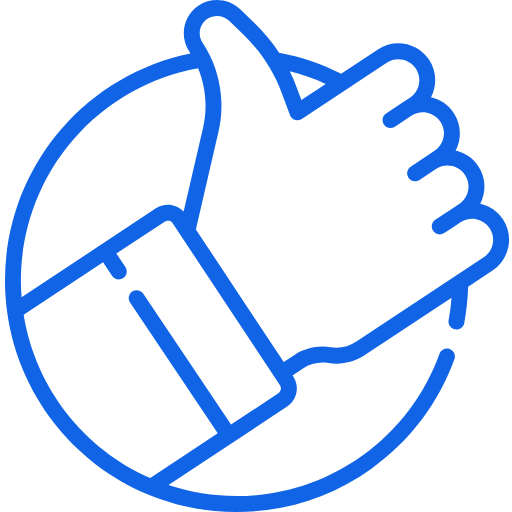
t = 0.00 s
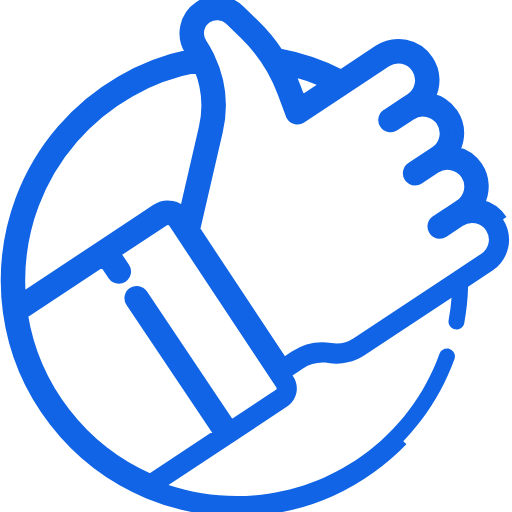
t = 1.30 s
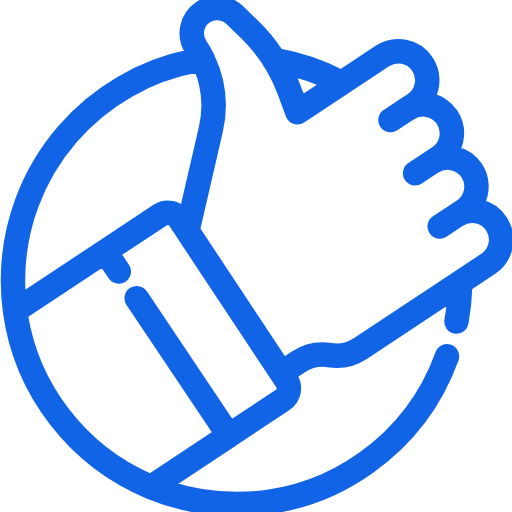
t = 2.30 s
t = 3.55 s: frame unchanged from t = 2.30 s, image omitted
t = 4.55 s: frame unchanged from t = 2.30 s, image omitted
t = 6.05 s: frame unchanged from t = 2.30 s, image omitted

The animated SVG that drew these frames (rendered in a browser with its animation timeline set to each time). Animation: 4 CSS @keyframes rules; one cycle of 7.20 s, repeats indefinitely.

<svg width="60" height="60" viewBox="0 0 60 60" fill="none" xmlns="http://www.w3.org/2000/svg" style="">
<g clip-path="url(#clip0_83_230)">
<path d="M58.9371 25.7039C58.315 24.7645 57.372 24.1173 56.2757 23.8719C56.9829 22.5192 56.9541 20.8314 56.0532 19.4714C55.4123 18.5032 54.4455 17.8779 53.3931 17.6413C53.5808 17.2833 53.7195 16.8969 53.8024 16.4895C54.0322 15.3566 53.8079 14.2021 53.1693 13.2385C52.5472 12.2987 51.6042 11.6514 50.5078 11.4065C51.2151 10.0538 51.1863 8.36605 50.2854 7.00558C48.9684 5.01659 46.2776 4.46956 44.2882 5.78701L39.9806 8.63979C37.6845 7.47524 35.2423 6.64898 32.7077 6.1784C31.9066 4.96212 30.9751 3.83144 29.9323 2.8207L28.1502 1.09356C26.8451 -0.171705 24.7984 -0.361677 23.2832 0.6422C21.4906 1.82918 20.9981 4.2535 22.1851 6.0461C22.2318 6.11706 22.2775 6.18847 22.3229 6.25988C16.4813 7.44183 11.1575 10.5418 7.21711 15.0842C2.94113 20.0139 0.585938 26.3273 0.585938 32.8615C0.585938 34.1139 0.671539 35.3686 0.840912 36.5899C2.146 46.0844 8.47046 54.2665 17.3456 57.9437C20.6369 59.3079 24.1292 60 27.724 60C33.4172 60 38.8669 58.2564 43.4844 54.9582C48.0016 51.7309 51.3813 47.2774 53.2586 42.079C53.4339 41.5947 53.1826 41.0596 52.6982 40.8847C52.2135 40.7098 51.6788 40.9607 51.5039 41.4454C49.7557 46.2863 46.6077 50.4336 42.3995 53.4398C38.1006 56.5109 33.0258 58.1342 27.724 58.1342C24.9829 58.1342 22.3064 57.7016 19.7447 56.8483L27.3354 51.8216C27.3358 51.8211 27.3363 51.8211 27.3368 51.8207C27.3372 51.8207 27.3372 51.8202 27.3377 51.8198L33.6461 47.6422H33.6466C34.2128 47.2668 34.5996 46.6937 34.7351 46.0277C34.8706 45.3616 34.7388 44.6823 34.3634 44.116L34.2801 43.9897L35.5055 43.1781C36.3799 42.599 37.4314 42.372 38.4668 42.5381C39.966 42.7789 41.4885 42.4493 42.7538 41.6112L52.918 34.8802C52.8484 35.7619 52.734 36.6385 52.5742 37.5004C52.4799 38.0072 52.8145 38.4942 53.3213 38.5881C53.3785 38.5991 53.4362 38.6041 53.4925 38.6041C53.9333 38.6041 54.3251 38.2901 54.4085 37.841C54.6671 36.4499 54.8159 35.0249 54.8543 33.598L57.7185 31.701C58.6821 31.0629 59.3399 30.0874 59.5697 28.9549C59.8 27.8219 59.5752 26.6675 58.9371 25.7039ZM38.1693 9.83914L35.3188 11.727L34.7576 10.215C34.5232 9.58416 34.2545 8.96572 33.9569 8.36056C35.403 8.72723 36.8111 9.22161 38.1693 9.83914ZM8.62656 16.3069C12.4136 11.9412 17.5722 9.00646 23.2155 7.98885C24.121 10.1825 24.3379 12.6333 23.7969 14.9693L21.5222 24.7961C21.1647 24.4143 20.7005 24.1511 20.1778 24.0449C19.5113 23.909 18.8324 24.0413 18.2662 24.4166L11.8231 28.683C11.8227 28.683 11.8227 28.683 11.8222 28.6834C11.8222 28.6834 11.8218 28.6834 11.8218 28.6839L2.52915 34.8376C2.47833 34.1821 2.45178 33.5216 2.45178 32.8615C2.45178 26.7769 4.64493 20.8973 8.62656 16.3069ZM32.9068 45.6555C32.8707 45.8331 32.7672 45.9865 32.6157 46.0867H32.6161L27.0754 49.7557L16.7917 34.4192C16.5047 33.9912 15.9252 33.8772 15.4971 34.1643C15.0696 34.4513 14.9551 35.0303 15.2422 35.4584L25.5194 50.7861L17.6097 56.0243C9.74992 52.5865 4.12537 45.3264 2.77313 36.8783L12.0767 30.7374L13.1474 32.335C13.3278 32.6033 13.6226 32.7484 13.9233 32.7484C14.1019 32.7484 14.2827 32.6976 14.442 32.5905C14.87 32.3034 14.9844 31.7239 14.6974 31.2959L13.634 29.7098L19.2966 25.9721C19.4472 25.8719 19.628 25.8371 19.8056 25.8732C19.9832 25.9094 20.1366 26.0129 20.2368 26.1639L32.8079 45.1465C32.9077 45.2971 32.943 45.4779 32.9068 45.6555ZM57.7414 28.5832C57.6105 29.2277 57.2365 29.7825 56.6881 30.1455L53.4137 32.314C53.4128 32.3144 53.4119 32.3153 53.4105 32.3158L41.7234 40.0557C40.849 40.6348 39.7975 40.8623 38.7621 40.6956C37.2634 40.4553 35.7408 40.7844 34.4751 41.6226L33.2497 42.4342L22.9537 26.8872L25.6151 15.3904C26.3004 12.4287 25.9392 9.30905 24.6337 6.5913C24.6218 6.56292 24.6089 6.53545 24.5943 6.50845C24.3434 5.99483 24.0587 5.49633 23.7406 5.01568C23.1217 4.08092 23.3785 2.81704 24.3137 2.19768C25.1038 1.67446 26.1713 1.77333 26.8515 2.43297L28.6336 4.16057C30.5612 6.02962 32.0742 8.34774 33.008 10.8645L33.9784 13.4788C33.9803 13.4839 33.9821 13.488 33.9839 13.4926C33.9862 13.4985 33.989 13.5049 33.9913 13.5109C33.9981 13.5269 34.0045 13.5415 34.0114 13.5539C34.0302 13.5933 34.0508 13.6322 34.0755 13.6692C34.3602 14.0991 34.9388 14.2167 35.3682 13.932L45.3186 7.34295C46.4502 6.59359 47.9805 6.90441 48.7299 8.036C49.4793 9.1676 49.1684 10.6979 48.0368 11.4473L47.173 12.0195C47.173 12.0195 47.1726 12.0195 47.1721 12.0199L45.2454 13.2962C45.2426 13.298 45.2408 13.2998 45.2381 13.3012C45.2271 13.309 45.2166 13.3163 45.2079 13.3236C44.8096 13.6161 44.7066 14.1723 44.9826 14.5889C45.2669 15.0187 45.846 15.1364 46.2758 14.8517L48.2039 13.5745C48.7519 13.2124 49.4078 13.0847 50.0519 13.2156C50.696 13.3465 51.2513 13.7205 51.6138 14.2689C51.9768 14.8169 52.105 15.4738 51.9741 16.1178C51.8431 16.7624 51.4692 17.3172 50.9207 17.6802L48.1293 19.5291C47.6995 19.8134 47.5818 20.392 47.8666 20.8218C48.046 21.0928 48.3426 21.2397 48.6452 21.2397C48.8219 21.2397 49.0009 21.1894 49.1593 21.0846L49.5914 20.7985L51.0865 19.8083C52.2185 19.059 53.7484 19.3698 54.4977 20.5014C55.2471 21.6334 54.9363 23.1633 53.8047 23.9131L52.4103 24.8364C52.403 24.841 52.3957 24.846 52.3883 24.851L51.0132 25.7615C50.5834 26.0458 50.4657 26.6249 50.7505 27.0547C50.9299 27.3257 51.2265 27.4727 51.5291 27.4727C51.7058 27.4727 51.8848 27.4223 52.0432 27.3175L52.4753 27.0314C52.4753 27.0314 52.4753 27.0309 52.4758 27.0309L53.9708 26.0412C54.5188 25.6782 55.1752 25.5501 55.8197 25.6814C56.4643 25.8119 57.0191 26.1863 57.3821 26.7343C57.7446 27.2822 57.8724 27.9391 57.7414 28.5832Z" fill="#1064E5" stroke="#1064E5" class="oknvqJoS_0"></path>
</g>
<defs>
<clipPath id="clip0_83_230">
<path width="60" height="60" fill="white" d="M0 0 L60 0 L60 60 L0 60 Z" class="oknvqJoS_1"></path>
</clipPath>
</defs>
<style data-made-with="vivus-instant">.oknvqJoS_0{stroke-dasharray:657 659;stroke-dashoffset:658;animation:oknvqJoS_draw_0 7200ms linear 0ms infinite,oknvqJoS_fade 7200ms linear 0ms infinite;}.oknvqJoS_1{stroke-dasharray:240 242;stroke-dashoffset:241;animation:oknvqJoS_draw_1 7200ms linear 0ms infinite,oknvqJoS_fade 7200ms linear 0ms infinite;}@keyframes oknvqJoS_draw{100%{stroke-dashoffset:0;}}@keyframes oknvqJoS_fade{0%{stroke-opacity:1;}94.44444444444444%{stroke-opacity:1;}100%{stroke-opacity:0;}}@keyframes oknvqJoS_draw_0{11.11111111111111%{stroke-dashoffset: 658}38.88888888888889%{ stroke-dashoffset: 0;}100%{ stroke-dashoffset: 0;}}@keyframes oknvqJoS_draw_1{25%{stroke-dashoffset: 241}52.77777777777778%{ stroke-dashoffset: 0;}100%{ stroke-dashoffset: 0;}}</style></svg>
